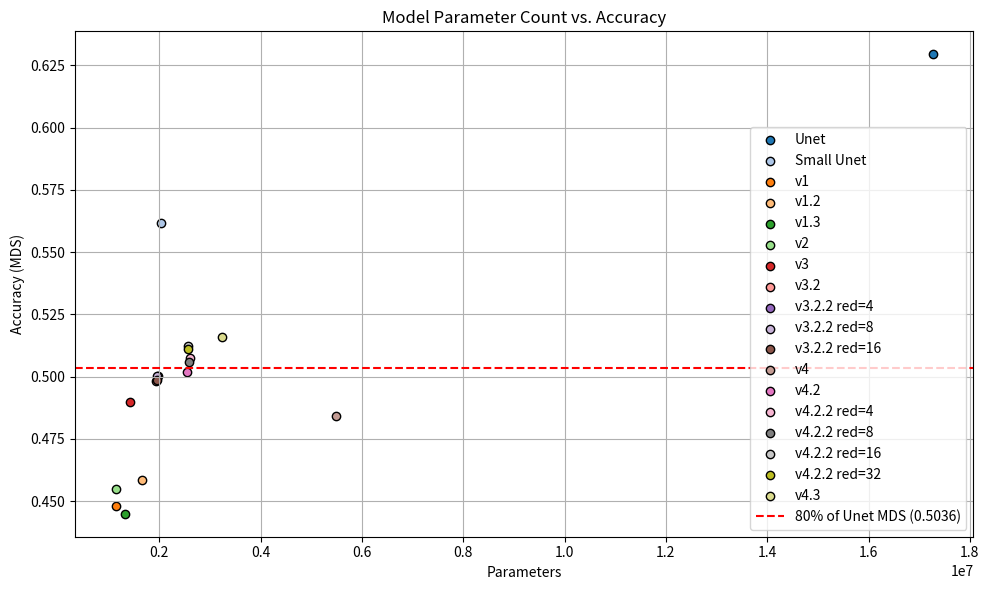

The script that saved this image:
import matplotlib.pyplot as plt

# v   = [parameter, MDS]
Unet = [17264147, 0.62949]
Unet2 = [2033043, 0.56192]
v1 = [1138051, 0.44815]
v1_2 = [1653155, 0.45835]
v1_3 = [1322691, 0.44493] #--
v2 = [1146563, 0.45482]
v3 = [1417907, 0.48999]
v3_2 = [1933011, 0.49807]
v3_2_2_red4 = [1965711, 0.50043]
v3_2_2_red8 = [1958441, 0.50026]
v3_2_2_red16 = [1954806,0.49861]
v4 = [5477043, 0.48426]
v4_2 = [2544307, 0.50191]
v4_2_2_red4 = [2597931, 0.50761]
v4_2_2_red8 = [2580223, 0.50576]
v4_2_2_red16 = [2571369, 0.51225]
v4_2_2_red32 = [2566942, 0.51101]
v4_3 = [3241331, 0.51602]

models = {
    "Unet": Unet,
    "Small Unet": Unet2,
    "v1": v1,
    "v1.2": v1_2,
    "v1.3": v1_3,
    "v2": v2,
    "v3": v3,
    "v3.2": v3_2,
    "v3.2.2 red=4": v3_2_2_red4,
    "v3.2.2 red=8": v3_2_2_red8,
    "v3.2.2 red=16": v3_2_2_red16,
    #"v3.3": v3_3,
    "v4": v4,
    "v4.2": v4_2,
    "v4.2.2 red=4": v4_2_2_red4,
    "v4.2.2 red=8": v4_2_2_red8,
    "v4.2.2 red=16": v4_2_2_red16,
    "v4.2.2 red=32": v4_2_2_red32,
    "v4.3": v4_3,
    #"v4.4": v4_4,
}

# Compute efficiency = accuracy / parameters
efficiency_data = [(name, val[1] / (val[0]*1e-9)) for name, val in models.items() if val[0] != 0]

# Sort by efficiency
efficiency_data.sort(key=lambda x: x[1], reverse=True)

# Print sorted efficiencies
for name, eff in efficiency_data:
    print(f"{name}: efficiency = {eff:.8f}")

colors = plt.cm.get_cmap('tab20', 20)
i=0
# Plotting param vs accuracy
plt.figure(figsize=(10, 6))
for name, (params, acc) in models.items():
    if params != 0:
        plt.scatter(params, acc, label=name, color=colors(i), edgecolors='k')
        i = i + 1

# Add 80% of Unet's MDS as a horizontal line
threshold = 0.8 * Unet[1]
plt.axhline(y=threshold, color='r', linestyle='--', label=f'80% of Unet MDS ({threshold:.4f})')

plt.xlabel("Parameters")
plt.ylabel("Accuracy (MDS)")
plt.title("Model Parameter Count vs. Accuracy")
plt.legend()
plt.grid(True)
plt.tight_layout()
plt.show()

# Print max efficiency
max_eff = max(eff for _, eff in efficiency_data)
print(f"max_efficiency: {max_eff:.8f}")
